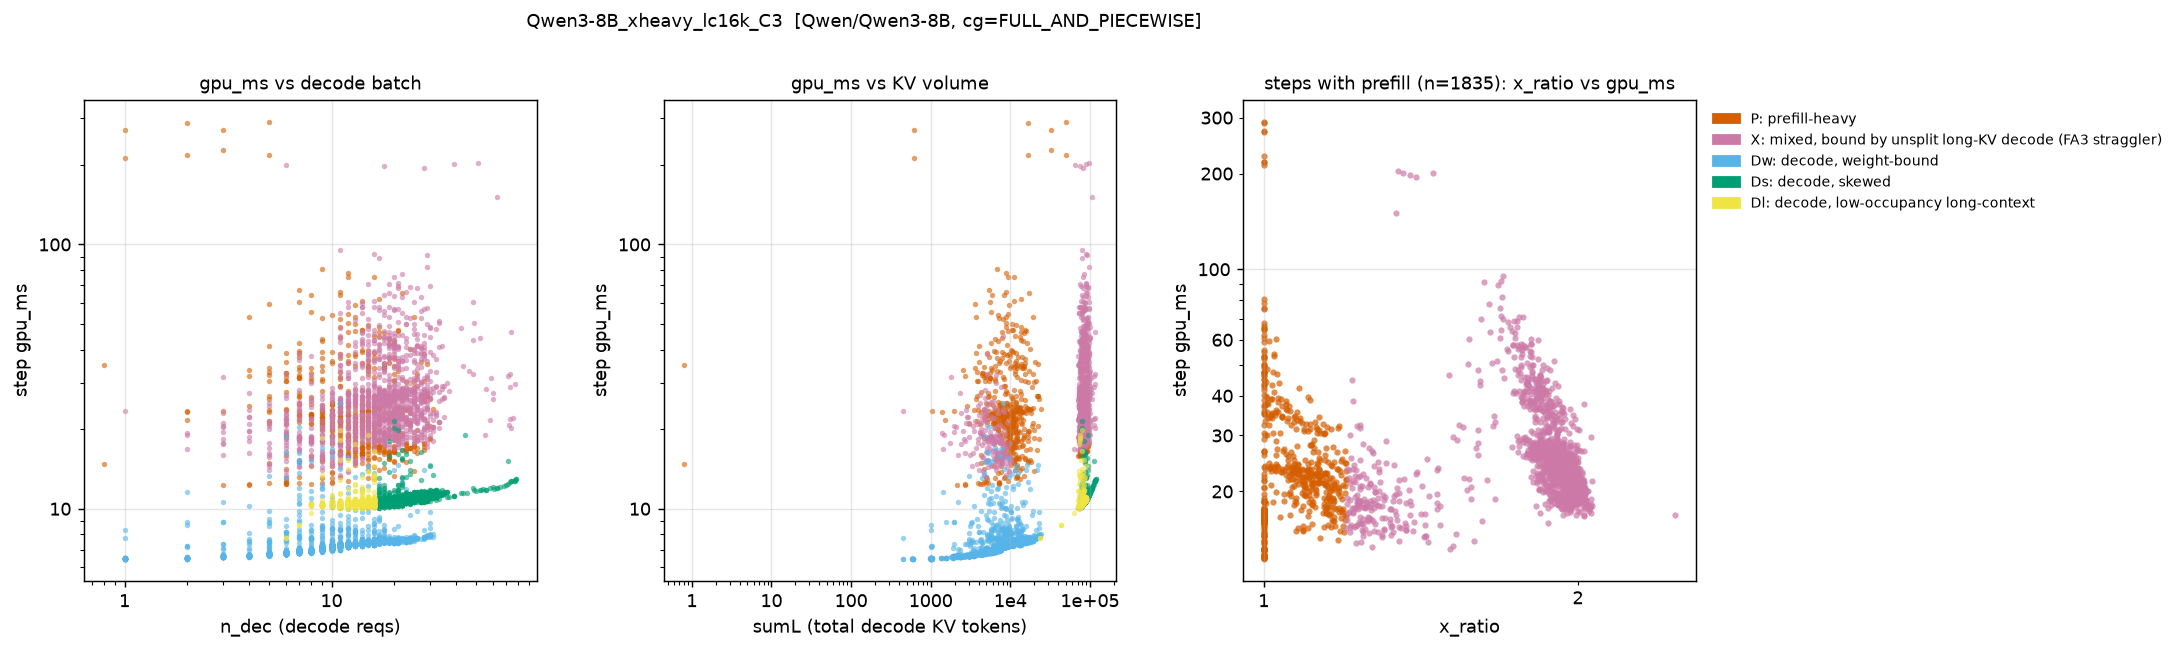

The data file committed next to this chart (first rows):
step, regime, gpu_ms, n_dec, n_pre, sumL, x_ratio
4, P, 35.05, 0, 1, 0.0, 1.0
5, P, 212.7, 1, 1, 610.0, 1.0
6, P, 271.4, 1, 2, 611.0, 1.0
7, P, 217.6, 2, 1, 16613, 1.0
8, P, 287.7, 2, 2, 16615, 1.0
9, P, 227.7, 3, 1, 32618, 1.0
10, P, 270.2, 3, 3, 32621, 1.0
11, P, 217.7, 5, 1, 49595, 1.0
12, P, 290.4, 5, 2, 49600, 1.0
13, X, 200.5, 6, 13, 65606, 1.454
14, X, 197.6, 18, 10, 74297, 1.38
15, X, 195, 28, 12, 82557, 1.399
16, X, 200.8, 39, 13, 89982, 1.359
17, X, 203.2, 51, 13, 98625, 1.344
18, X, 150.7, 63, 8, 106769, 1.34
19, Ds, 15.11, 71, 0, 113189, 1.0
20, X, 31.83, 71, 2, 113260, 1.552
21, X, 32.39, 73, 1, 114362, 1.538
22, Ds, 12.69, 74, 0, 115231, 1.0
23, Ds, 12.69, 74, 0, 115305, 1.0
24, X, 46.52, 74, 3, 115379, 1.505
25, Ds, 12.88, 77, 0, 117202, 1.0
26, X, 29.77, 77, 1, 117279, 1.517
27, Ds, 12.95, 78, 0, 118181, 1.0
28, Ds, 12.91, 78, 0, 118259, 1.0
29, Ds, 12.78, 77, 0, 117357, 1.0
30, Ds, 12.7, 76, 0, 116442, 1.0
31, X, 28.98, 73, 1, 114044, 1.532
32, X, 20.16, 74, 1, 114983, 1.565
33, X, 21.99, 75, 1, 115508, 1.556
34, X, 20.65, 72, 1, 112545, 1.579
35, X, 21.86, 73, 1, 113105, 1.573
36, Ds, 12.57, 73, 0, 112836, 1.0
37, Ds, 12.43, 71, 0, 111501, 1.0
38, Ds, 12.35, 70, 0, 110765, 1.0
39, Ds, 12.22, 68, 0, 109150, 1.0
40, Ds, 12.11, 65, 0, 106985, 1.0
41, Ds, 11.98, 63, 0, 105966, 1.0
42, Ds, 11.94, 63, 0, 106029, 1.0
43, Ds, 11.89, 61, 0, 104775, 1.0
44, X, 21.7, 58, 1, 103053, 1.638
45, X, 31.3, 59, 1, 103717, 1.603
46, X, 27.35, 60, 1, 104619, 1.598
47, X, 26.01, 60, 1, 104877, 1.606
48, Ds, 12.12, 60, 0, 104673, 1.0
49, Ds, 12.02, 58, 0, 103555, 1.0
50, Ds, 11.8, 56, 0, 101984, 1.0
51, Ds, 11.82, 56, 0, 102040, 1.0
52, X, 28.42, 56, 1, 102096, 1.605
53, X, 18.96, 55, 1, 101171, 1.666
54, Ds, 11.87, 54, 0, 100253, 1.0
55, Ds, 11.79, 53, 0, 99834, 1.0
56, Ds, 11.74, 52, 0, 99220, 1.0
57, X, 44.4, 52, 3, 99272, 1.611
58, Ds, 11.68, 50, 0, 97688, 1.0
59, X, 32.22, 48, 1, 96236, 1.657
60, X, 60.55, 48, 3, 96293, 1.574
61, X, 50.38, 49, 2, 97092, 1.571
62, Ds, 11.81, 49, 0, 97320, 1.0
63, X, 43.32, 48, 2, 96793, 1.611
... 6,922 more rows
